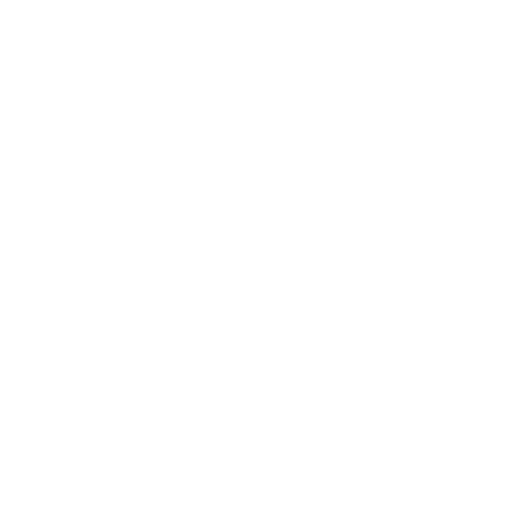
t = 0.00 s
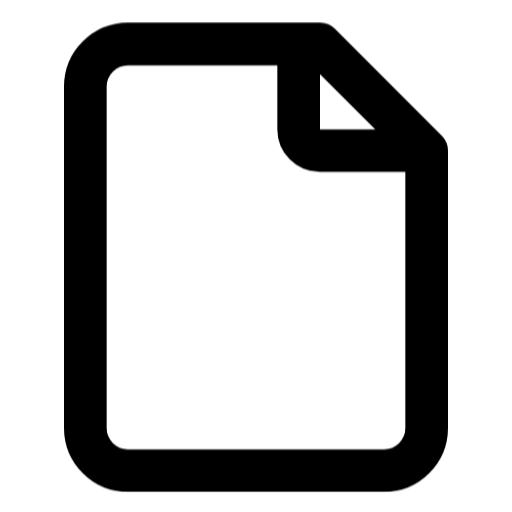
t = 0.66 s
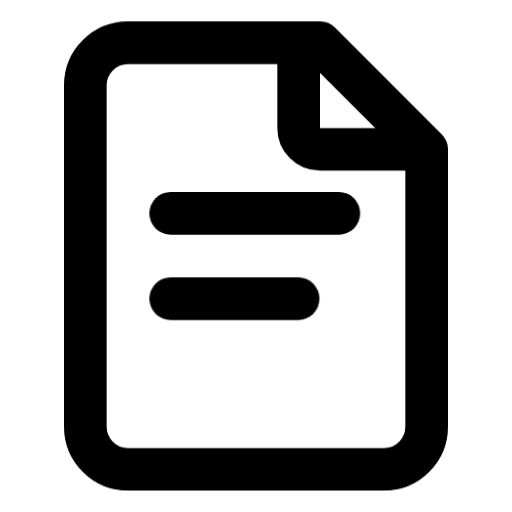
t = 1.32 s
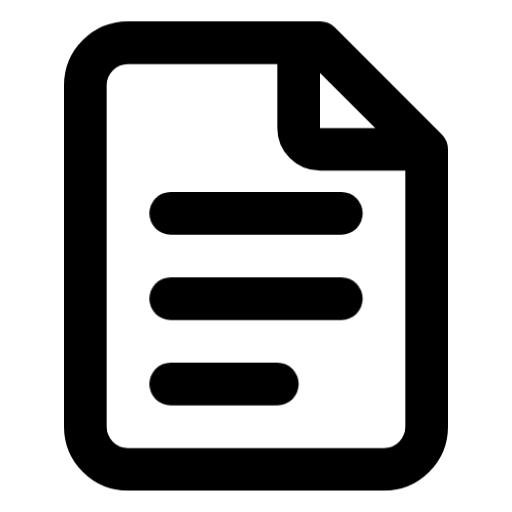
t = 2.00 s
t = 2.53 s: frame unchanged from t = 2.00 s, image omitted
t = 3.40 s: frame unchanged from t = 2.00 s, image omitted

The animated SVG that drew these frames (rendered in a browser with its animation timeline set to each time). Animation: 5 CSS @keyframes rules; one cycle of 4.00 s, repeats indefinitely.

<svg xmlns="http://www.w3.org/2000/svg" viewBox="0 0 24 24" fill="none" stroke="currentColor" stroke-width="2" stroke-linecap="round" stroke-linejoin="round">
  <style>
    .page {
      transform-origin: 12px 24px;
      animation: pageSlide 4s cubic-bezier(0.34, 1.56, 0.64, 1) infinite;
    }
    @keyframes pageSlide {
      0% { transform: translateY(6px); opacity: 0; }
      12% { transform: translateY(-1px); opacity: 1; }
      18% { transform: translateY(0); }
      100% { transform: translateY(0); opacity: 1; }
    }
    .fold {
      stroke-dasharray: 10;
      stroke-dashoffset: 10;
      animation: foldDraw 4s cubic-bezier(0.22, 1, 0.36, 1) infinite;
    }
    @keyframes foldDraw {
      0%, 8% { stroke-dashoffset: 10; }
      22% { stroke-dashoffset: 0; }
      100% { stroke-dashoffset: 0; }
    }
    .line1 {
      stroke-dasharray: 8;
      stroke-dashoffset: 8;
      animation: drawLine1 4s cubic-bezier(0.22, 1, 0.36, 1) infinite;
    }
    .line2 {
      stroke-dasharray: 10;
      stroke-dashoffset: 10;
      animation: drawLine2 4s cubic-bezier(0.22, 1, 0.36, 1) infinite;
    }
    .line3 {
      stroke-dasharray: 6;
      stroke-dashoffset: 6;
      animation: drawLine3 4s cubic-bezier(0.22, 1, 0.36, 1) infinite;
    }
    @keyframes drawLine1 {
      0%, 22% { stroke-dashoffset: 8; opacity: 0; }
      26% { opacity: 1; }
      40%, 85% { stroke-dashoffset: 0; opacity: 1; }
      95%, 100% { stroke-dashoffset: 0; opacity: 0.6; }
    }
    @keyframes drawLine2 {
      0%, 30% { stroke-dashoffset: 10; opacity: 0; }
      34% { opacity: 1; }
      48%, 85% { stroke-dashoffset: 0; opacity: 1; }
      95%, 100% { stroke-dashoffset: 0; opacity: 0.6; }
    }
    @keyframes drawLine3 {
      0%, 38% { stroke-dashoffset: 6; opacity: 0; }
      42% { opacity: 1; }
      56%, 85% { stroke-dashoffset: 0; opacity: 1; }
      95%, 100% { stroke-dashoffset: 0; opacity: 0.6; }
    }
  </style>
  <g class="page">
    <path d="M15 2H6a2 2 0 0 0-2 2v16a2 2 0 0 0 2 2h12a2 2 0 0 0 2-2V7Z"/>
    <path class="fold" d="M14 2v4a1 1 0 0 0 1 1h5"/>
    <line class="line1" x1="8" y1="10" x2="16" y2="10"/>
    <line class="line2" x1="8" y1="14" x2="16" y2="14"/>
    <line class="line3" x1="8" y1="18" x2="13" y2="18"/>
  </g>
</svg>
